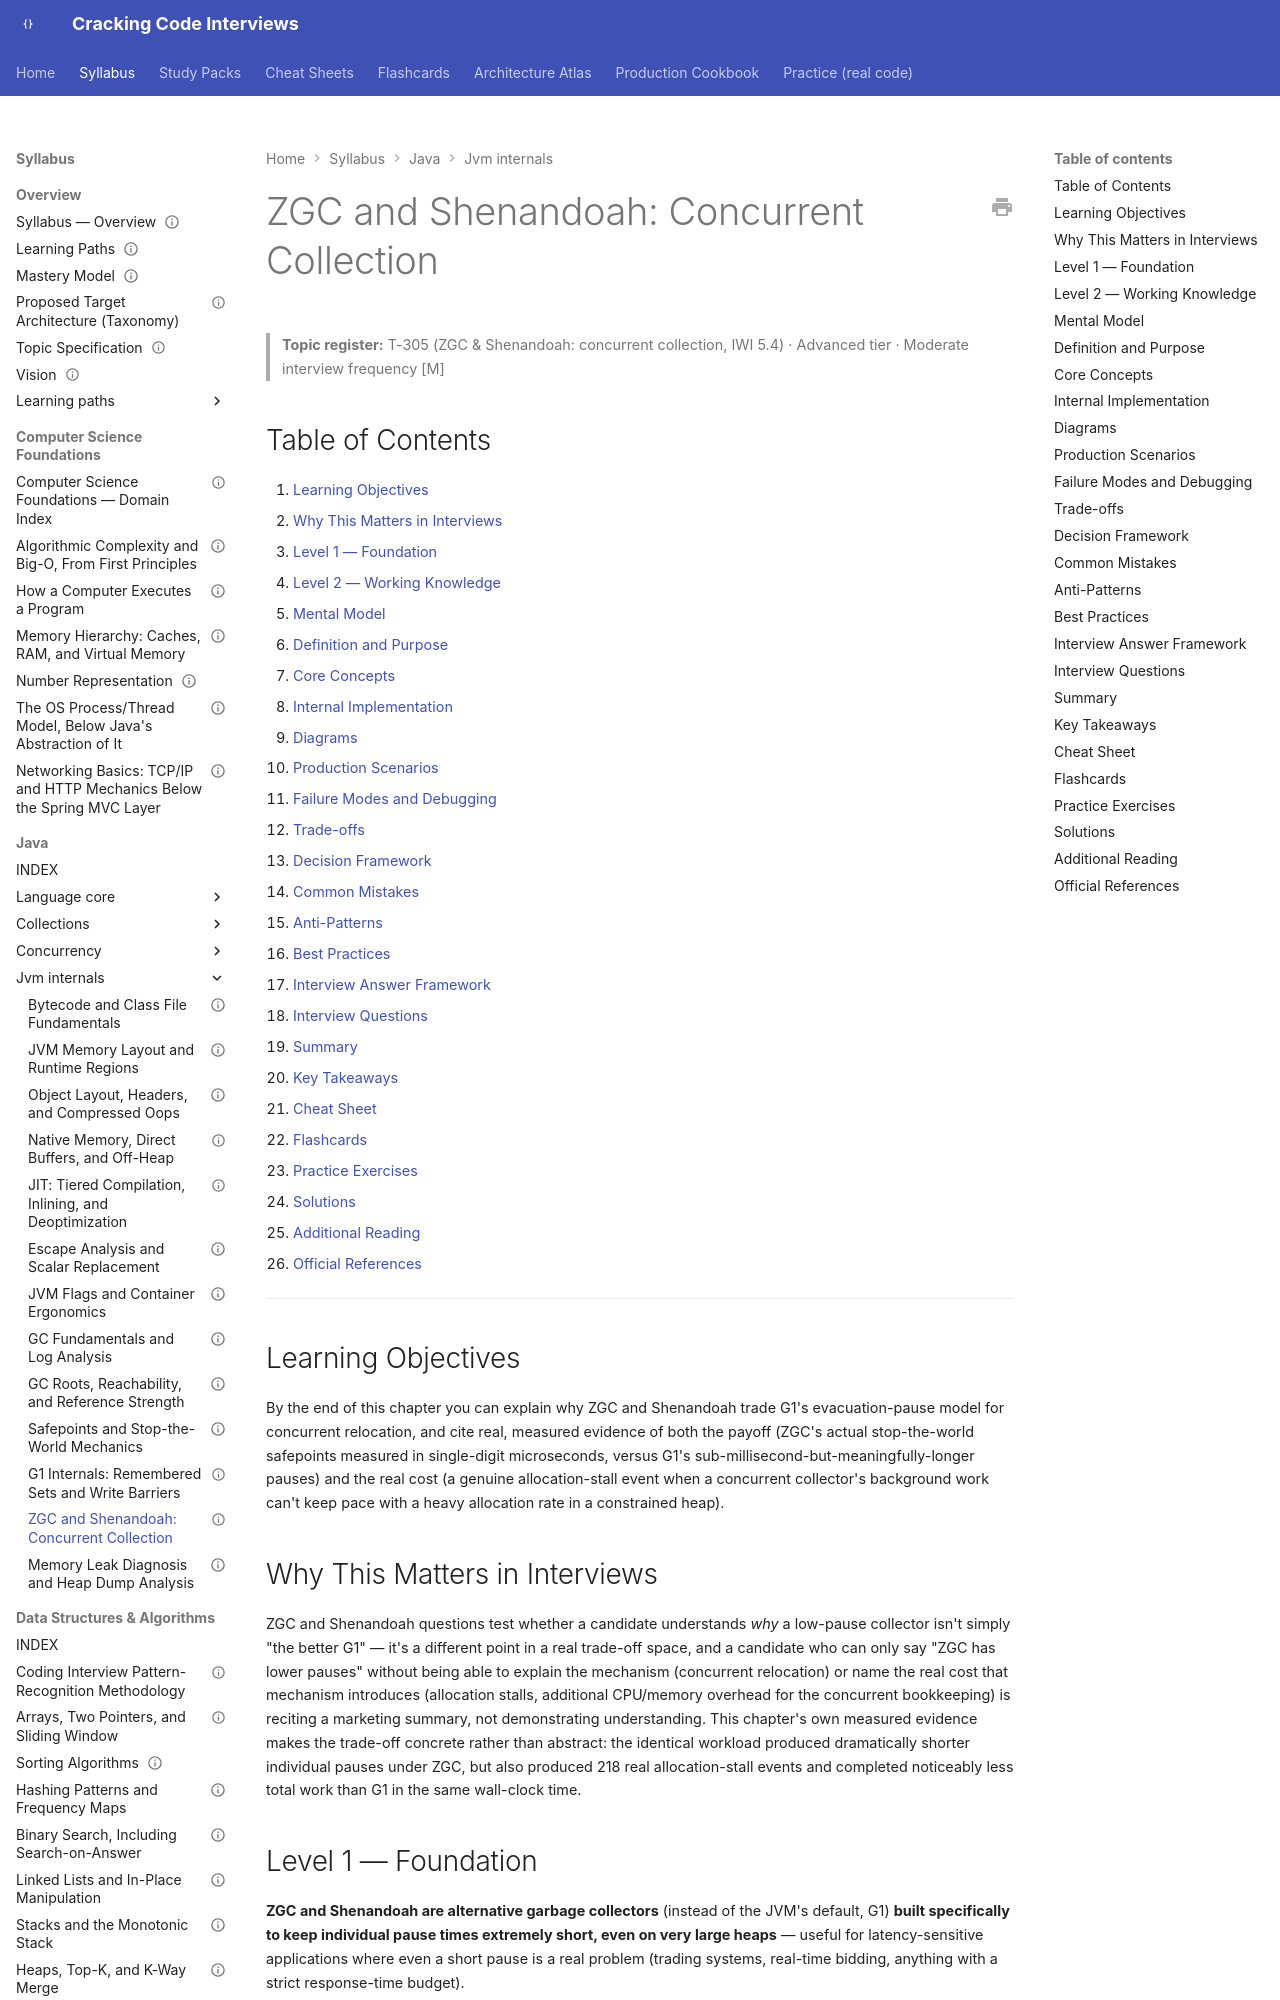

repository: JuanMelendres/cracking-code-interviews · page: syllabus/02-java/jvm-internals/zgc-and-shenandoah-concurrent-collection/index.html · generator: mkdocs

---
title: "ZGC and Shenandoah: Concurrent Collection"
slug: zgc-and-shenandoah-concurrent-collection
document_type: handbook-chapter
domain: 02-java/jvm-internals
status: draft
version: 1.0
last_reviewed: 2026-08-02
topic_id: T-305
mastery_levels_covered: [L1, L2, L3, L4]
difficulty:
  - advanced
target_levels:
  - senior
  - staff
prerequisites:
  - gc-fundamentals-and-log-analysis.md
related:
  - gc-fundamentals-and-log-analysis.md
  - safepoints-and-stop-the-world-mechanics.md
  - ../../../study-packs/week-19/02-zgc-and-shenandoah-concurrent-collection.md
official_references:
  - https://openjdk.org/jeps/439
  - https://openjdk.org/jeps/379
---

# ZGC and Shenandoah: Concurrent Collection

> **Topic register:** T-305 (ZGC & Shenandoah: concurrent collection, IWI 5.4) · Advanced tier · Moderate interview frequency [M]

## Table of Contents

1. [Learning Objectives](#learning-objectives)
2. [Why This Matters in Interviews](#why-this-matters-in-interviews)
3. [Level 1 — Foundation](#level-1-foundation)
4. [Level 2 — Working Knowledge](#level-2-working-knowledge)
5. [Mental Model](#mental-model)
6. [Definition and Purpose](#definition-and-purpose)
7. [Core Concepts](#core-concepts)
8. [Internal Implementation](#internal-implementation)
9. [Diagrams](#diagrams)
10. [Production Scenarios](#production-scenarios)
11. [Failure Modes and Debugging](#failure-modes-and-debugging)
12. [Trade-offs](#trade-offs)
13. [Decision Framework](#decision-framework)
14. [Common Mistakes](#common-mistakes)
15. [Anti-Patterns](#anti-patterns)
16. [Best Practices](#best-practices)
17. [Interview Answer Framework](#interview-answer-framework)
18. [Interview Questions](#interview-questions)
19. [Summary](#summary)
20. [Key Takeaways](#key-takeaways)
21. [Cheat Sheet](#cheat-sheet)
22. [Flashcards](#flashcards)
23. [Practice Exercises](#practice-exercises)
24. [Solutions](#solutions)
25. [Additional Reading](#additional-reading)
26. [Official References](#official-references)

---

## Learning Objectives

By the end of this chapter you can explain why ZGC and Shenandoah trade G1's evacuation-pause model for concurrent relocation, and cite real, measured evidence of both the payoff (ZGC's actual stop-the-world safepoints measured in single-digit microseconds, versus G1's sub-millisecond-but-meaningfully-longer pauses) and the real cost (a genuine allocation-stall event when a concurrent collector's background work can't keep pace with a heavy allocation rate in a constrained heap).

## Why This Matters in Interviews

ZGC and Shenandoah questions test whether a candidate understands *why* a low-pause collector isn't simply "the better G1" — it's a different point in a real trade-off space, and a candidate who can only say "ZGC has lower pauses" without being able to explain the mechanism (concurrent relocation) or name the real cost that mechanism introduces (allocation stalls, additional CPU/memory overhead for the concurrent bookkeeping) is reciting a marketing summary, not demonstrating understanding. This chapter's own measured evidence makes the trade-off concrete rather than abstract: the identical workload produced dramatically shorter individual pauses under ZGC, but also produced 218 real allocation-stall events and completed noticeably less total work than G1 in the same wall-clock time.

## Level 1 — Foundation

**ZGC and Shenandoah are alternative garbage collectors** (instead of the JVM's default, G1) **built specifically to keep individual pause times extremely short, even on very large heaps** — useful for latency-sensitive applications where even a short pause is a real problem (trading systems, real-time bidding, anything with a strict response-time budget).

Reach for one of these only when you have a specific, measured latency requirement that G1's own pause times aren't meeting — they're specialized tools for a particular, real trade-off (Section 5 covers what that trade-off actually costs), not a strictly-better, drop-in replacement for the JVM's default collector.

## Level 2 — Working Knowledge

**A practical, everyday default**: stick with G1 (the JVM's default) unless you have concrete, measured evidence that its pause times are actually causing a problem for your specific application's latency requirements. Switching collectors is not a free, no-downside performance upgrade — it trades shorter individual pauses for other real costs (Section 5's allocation-stall behavior under heavy allocation pressure, additional background CPU and memory overhead), so it should be a deliberate choice backed by a genuine, measured need, not a default "the newer one is probably better" assumption.
